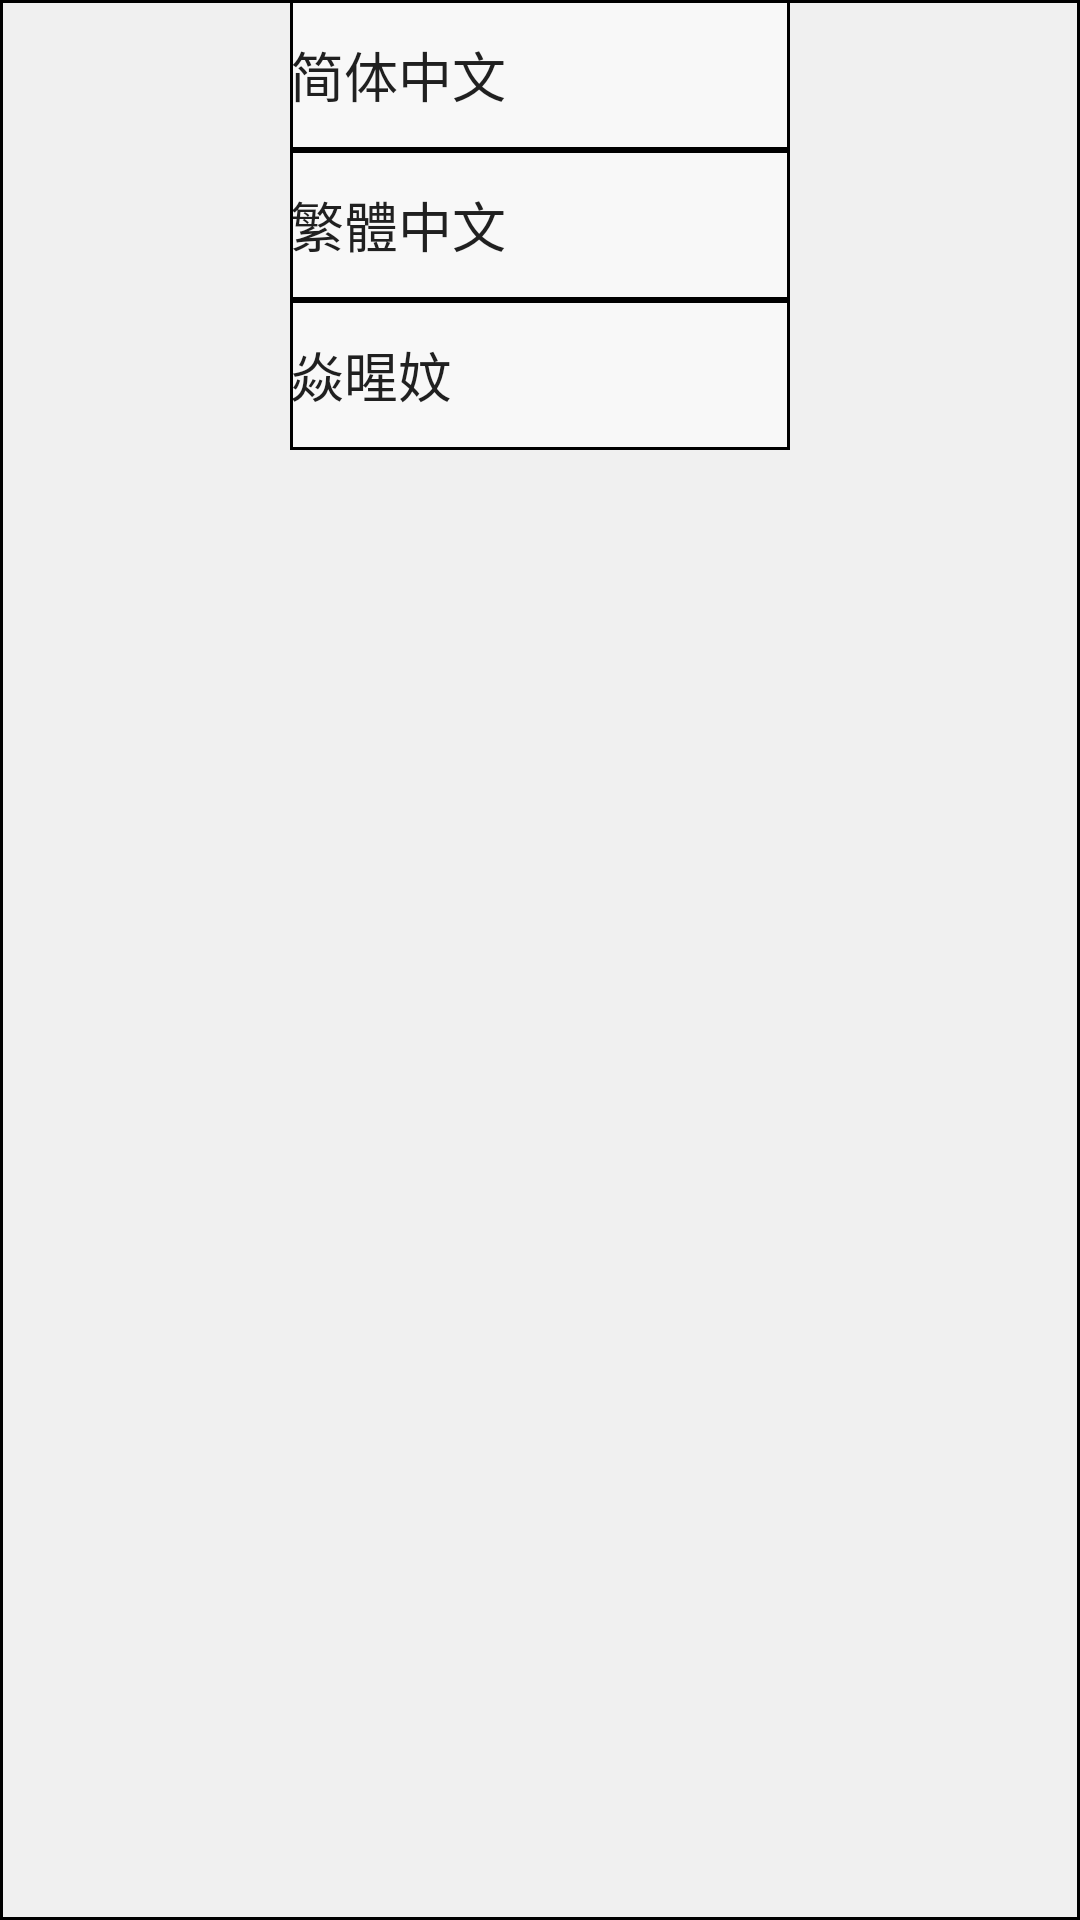

Write the Android layout XML for this screen, with the resource values it uses.
<!-- AndroidManifest.xml: application theme Theme.HXTranslator -->
<!-- res/layout/floating_translator.xml -->
<?xml version="1.0" encoding="utf-8"?>
<LinearLayout xmlns:android="http://schemas.android.com/apk/res/android"
    android:layout_width="match_parent"
    android:layout_height="match_parent"
    android:orientation="vertical"
    android:background="@drawable/floating_shape">

    <EditText
        android:layout_width="500px"
        android:layout_height="150px"
        android:id="@+id/schs"
        android:layout_gravity="center"
        android:background="@drawable/floating_shape1"
        android:text="简体中文"/>
    <EditText
        android:layout_width="500px"
        android:layout_height="150px"
        android:id="@+id/fchs"
        android:layout_gravity="center"
        android:background="@drawable/floating_shape1"
        android:text="繁體中文"/>
    <EditText
        android:layout_width="500px"
        android:layout_height="150px"
        android:id="@+id/hxchs"
        android:layout_gravity="center"
        android:text="焱暒妏"
        android:background="@drawable/floating_shape1"/>
</LinearLayout>
<!-- resources referenced by this layout -->
<resources>
  <!-- drawable floating_shape (drawable) -->
  <?xml version="1.0" encoding="utf-8"?>
  <shape xmlns:android="http://schemas.android.com/apk/res/android">
      <solid android:color="#f0f0f0" />
      <stroke
          android:width="1dp"
          android:color="#000000"/>
  </shape>
  <!-- drawable floating_shape1 (drawable) -->
  <?xml version="1.0" encoding="utf-8"?>
  <shape xmlns:android="http://schemas.android.com/apk/res/android">
      <solid android:color="#f8f8f8" />
      <stroke
          android:width="1dp"
          android:color="#000000"/>
  </shape>
  <style name="Theme.HXTranslator" parent="Theme.MaterialComponents.DayNight.DarkActionBar">
          
          <item name="colorPrimary">@color/purple_500</item>
          <item name="colorPrimaryVariant">@color/purple_700</item>
          <item name="colorOnPrimary">@color/white</item>
          
          <item name="colorSecondary">@color/teal_200</item>
          <item name="colorSecondaryVariant">@color/teal_700</item>
          <item name="colorOnSecondary">@color/black</item>
          
          <item name="android:statusBarColor" tools:targetApi="l">?attr/colorPrimaryVariant</item>
          
      </style>
  <!-- not gathered from this repository: default colours our renderer supplied (Android Studio template values) -->
  <color name="purple_500">#FF6200EE</color>
  <color name="purple_700">#FF3700B3</color>
  <color name="teal_200">#FF03DAC5</color>
  <color name="teal_700">#FF018786</color>
  <color name="black">#FF000000</color>
  <color name="white">#FFFFFFFF</color>
</resources>
